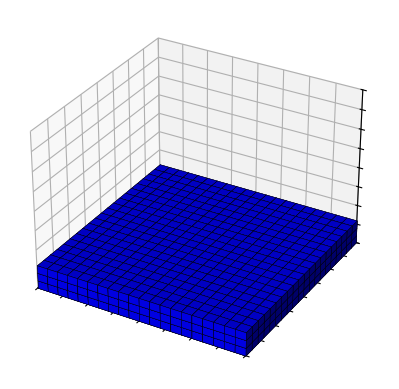

Recreate this plot in Python. (Note: this script raises an exception after producing the figure.)
import matplotlib.pyplot as plt
import numpy as np

partDivision = (20,20,3)
step = 1
maxL = max(partDivision)
fig = plt.figure()
ax = fig.add_subplot(111,projection="3d") 
ax.set_xlim3d(0, maxL)
ax.set_ylim3d(0, maxL)
ax.set_zlim3d(0, maxL)
r = [-0.5,0.5]
X, Y = np.meshgrid(r, r)
one = np.ones(4).reshape(2, 2) - 0.5

# generate the particles positions randomly, according to the model
qntParticles = 0
for k in range(partDivision[2]):
    for j in range(partDivision[1]):
        for i in range(partDivision[0]):
            qntParticles += 1
            x,y,z = (step*np.array([i,j,k]) + 0.5)

            ax.plot_surface(X + x,Y + y,one + z, color="blue",edgecolors="black",linewidth=0.3)
            ax.plot_surface(X + x,Y + y,-one + z, color="blue",edgecolors="black",linewidth=0.3)
            ax.plot_surface(X + x,-one + y,Y + z, color="blue",edgecolors="black",linewidth=0.3)
            ax.plot_surface(X + x,one + y,Y + z, color="blue",edgecolors="black",linewidth=0.3)
            ax.plot_surface(one + x,X + y,Y + z, color="blue",edgecolors="black",linewidth=0.3)
            ax.plot_surface(-one + x,X + y,Y + z, color="blue",edgecolors="black",linewidth=0.3)

ax.xaxis.set_ticklabels([])
ax.yaxis.set_ticklabels([])
ax.zaxis.set_ticklabels([])
color_tuple = (1.0, 1.0, 1.0, 0.0)
ax.w_xaxis.line.set_color(color_tuple)
ax.w_yaxis.line.set_color(color_tuple)
ax.w_zaxis.line.set_color(color_tuple)
ax.tick_params(color=color_tuple, labelcolor=color_tuple)
plt.show()